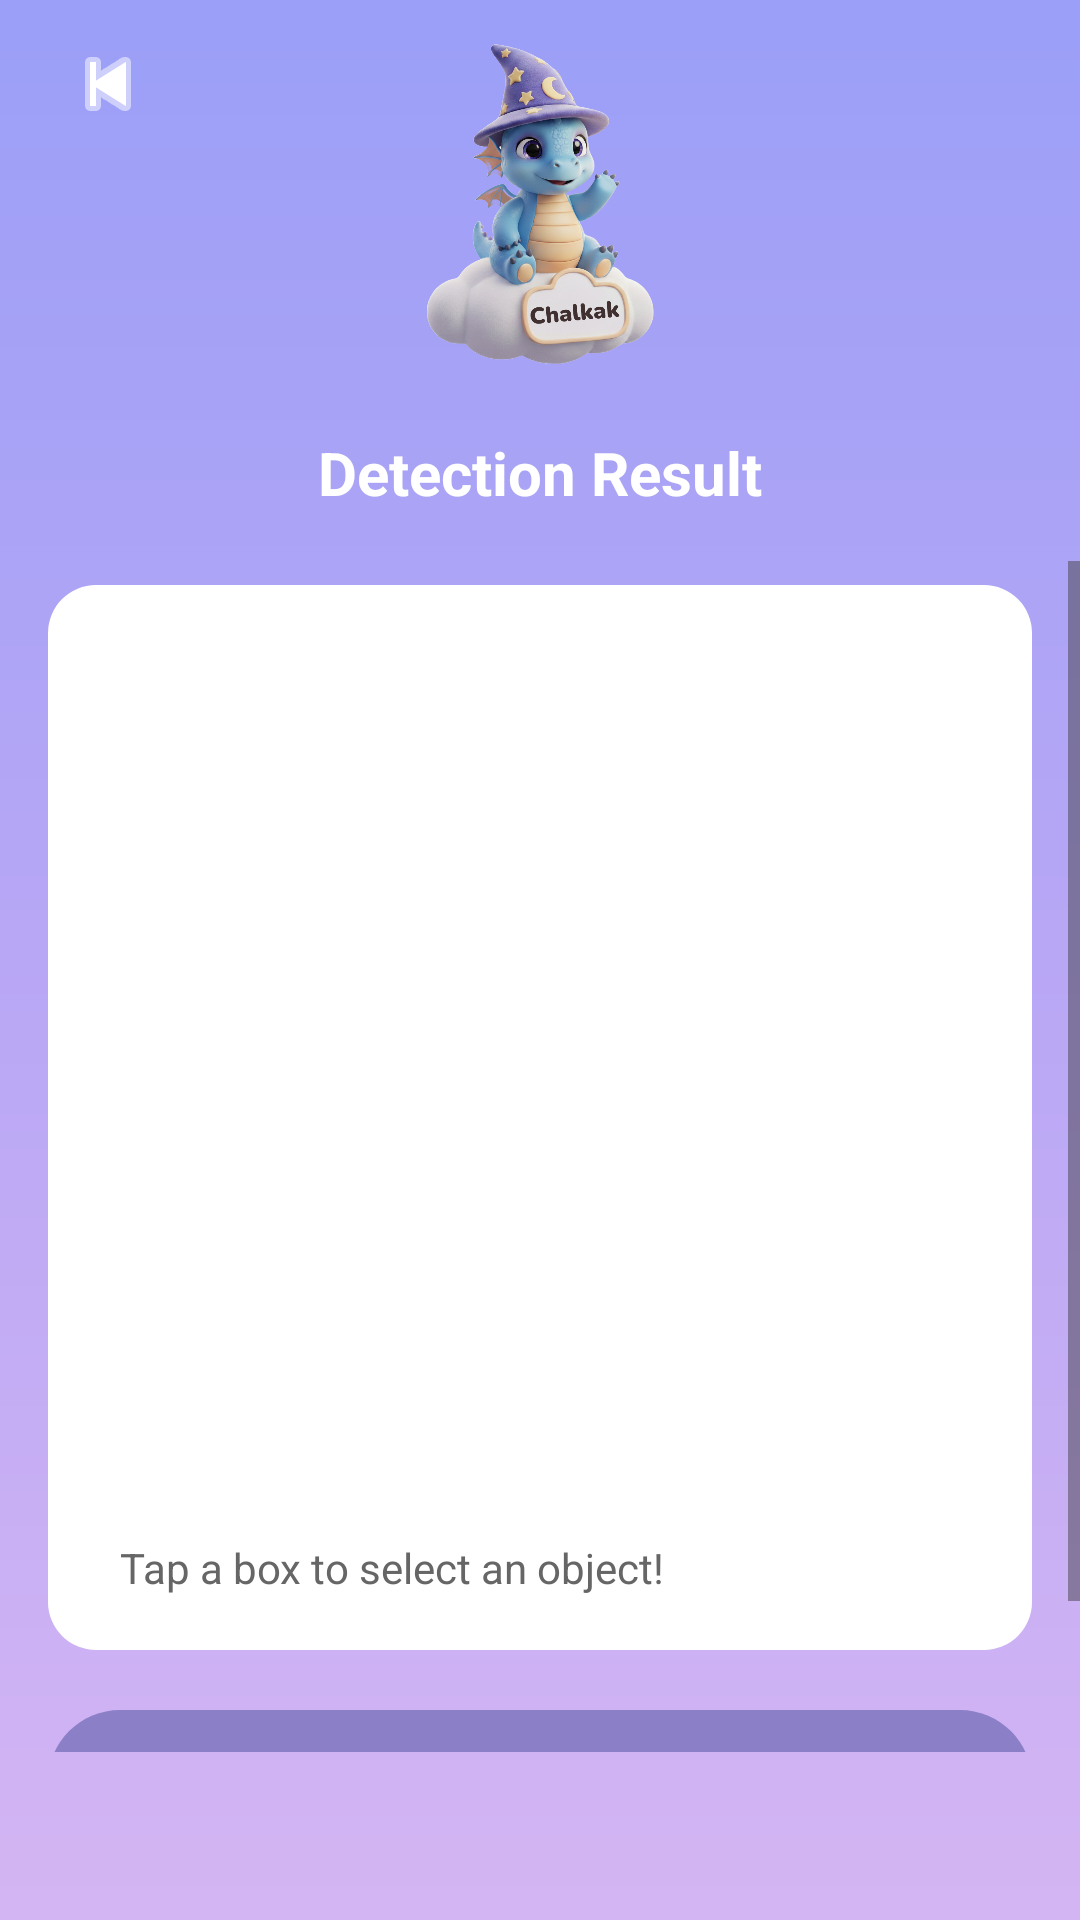

Android layout source for this screen:
<!-- AndroidManifest.xml: application theme Theme.Chalkak -->
<!-- res/layout/fragment_detection_result.xml -->
<?xml version="1.0" encoding="utf-8"?>

<LinearLayout xmlns:android="http://schemas.android.com/apk/res/android"
    xmlns:app="http://schemas.android.com/apk/res-auto"
    android:id="@+id/result_root"
    android:layout_width="match_parent"
    android:layout_height="match_parent"
    android:orientation="vertical"
    android:background="@drawable/bg_magic_gradient">

    
    <androidx.constraintlayout.widget.ConstraintLayout
        android:layout_width="match_parent"
        android:layout_height="wrap_content"
        android:paddingTop="@dimen/padding_small"
        android:paddingBottom="@dimen/padding_standard">

        <ImageButton
            android:id="@+id/btn_back"
            android:layout_width="40dp"
            android:layout_height="40dp"
            android:layout_marginStart="16dp"
            android:background="@drawable/bg_button_transparent_ripple"
            android:contentDescription="Back"
            android:padding="4dp"
            app:layout_constraintStart_toStartOf="parent"
            app:layout_constraintTop_toTopOf="parent"
            app:tint="#FFFFFF"
            app:srcCompat="@android:drawable/ic_media_previous" />

        <ImageView
            android:id="@+id/img_mascot"
            android:layout_width="120dp"
            android:layout_height="120dp"
            android:scaleType="centerInside"
            android:adjustViewBounds="true"
            app:layout_constraintStart_toStartOf="parent"
            app:layout_constraintEnd_toEndOf="parent"
            app:layout_constraintTop_toTopOf="parent"
            app:srcCompat="@drawable/main_character"
            android:contentDescription="Mascot" />

        <TextView
            android:id="@+id/txt_title"
            android:layout_width="wrap_content"
            android:layout_height="wrap_content"
            android:layout_marginTop="16dp"
            android:text="Detection Result"
            android:textColor="#FFFFFF"
            android:textSize="20sp"
            android:textStyle="bold"
            app:layout_constraintStart_toStartOf="parent"
            app:layout_constraintEnd_toEndOf="parent"
            app:layout_constraintTop_toBottomOf="@id/img_mascot" />

    </androidx.constraintlayout.widget.ConstraintLayout>

    
    <ScrollView
        android:layout_width="match_parent"
        android:layout_height="0dp"
        android:layout_weight="1"
        android:fillViewport="true"
        android:scrollbars="vertical"
        android:paddingBottom="@dimen/bottom_nav_height">

        <LinearLayout
            android:layout_width="match_parent"
            android:layout_height="wrap_content"
            android:orientation="vertical"
            android:paddingLeft="@dimen/padding_standard"
            android:paddingRight="@dimen/padding_standard"
            android:paddingTop="8dp">

            
            <LinearLayout
                android:id="@+id/card_image"
                android:layout_width="match_parent"
                android:layout_height="wrap_content"
                android:background="@drawable/bg_card_white_pure"
                android:paddingLeft="@dimen/padding_small"
                android:paddingRight="@dimen/padding_small"
                android:paddingTop="10dp"
                android:paddingBottom="10dp"
                android:orientation="vertical">

                <FrameLayout
                    android:id="@+id/frame_result_image"
                    android:layout_width="match_parent"
                    android:layout_height="@dimen/image_preview_height_large">

                <ImageView
                    android:id="@+id/img_result"
                    android:layout_width="match_parent"
                    android:layout_height="match_parent"
                    android:scaleType="fitCenter"
                    android:contentDescription="Detection Result Image"
                    android:src="@drawable/demo" />

                
                <FrameLayout
                    android:id="@+id/box_overlay_container"
                    android:layout_width="match_parent"
                    android:layout_height="match_parent"
                    android:clickable="true"
                    android:focusable="true"
                    android:background="@android:color/transparent" />
            </FrameLayout>

            <TextView
                android:id="@+id/txt_hint"
                android:layout_width="wrap_content"
                android:layout_height="wrap_content"
                android:layout_marginStart="16dp"
                android:layout_marginTop="8dp"
                android:layout_marginBottom="8dp"
                android:text="Tap a box to select an object!"
                android:textColor="#666666"
                android:textSize="14sp" />
        </LinearLayout>


        
        <HorizontalScrollView
            android:id="@+id/scroll_object_buttons"
            android:layout_width="match_parent"
            android:layout_height="wrap_content"
            android:layout_marginTop="8dp"
            android:scrollbars="none"
            android:visibility="visible">

            <LinearLayout
                android:id="@+id/layout_object_buttons"
                android:layout_width="wrap_content"
                android:layout_height="wrap_content"
                android:orientation="horizontal" />
        </HorizontalScrollView>

            
            <include
                android:id="@+id/card_word_detail"
                layout="@layout/card_word_detail"
                android:layout_width="match_parent"
                android:layout_height="wrap_content"
                android:layout_marginTop="12dp"
                android:visibility="gone" />

            
            <LinearLayout
                android:id="@+id/btn_restart_magic_adventure"
                android:layout_width="match_parent"
                android:layout_height="wrap_content"
                android:layout_marginTop="12dp"
                android:layout_marginBottom="16dp"
                android:background="@drawable/bg_button_purple_ripple"
                android:clickable="true"
                android:focusable="true"
                android:minHeight="@dimen/button_height_card"
                android:gravity="center"
                android:paddingLeft="@dimen/padding_small"
                android:paddingRight="@dimen/padding_small"
                android:paddingTop="@dimen/padding_standard"
                android:paddingBottom="@dimen/padding_standard"
                android:orientation="horizontal">

                <ImageView
                    android:layout_width="@dimen/icon_size_large"
                    android:layout_height="@dimen/icon_size_large"
                    android:src="@drawable/camera"
                    android:scaleType="centerInside"
                    android:adjustViewBounds="true"
                    android:contentDescription="Magic Adventure" />

                <TextView
                    android:layout_width="wrap_content"
                    android:layout_height="wrap_content"
                    android:layout_marginStart="@dimen/padding_standard"
                    android:text="Restart Magic Adventure"
                    android:textColor="#FFFFFF"
                    android:textSize="@dimen/text_size_large" />
            </LinearLayout>
        </LinearLayout>
    </ScrollView>

</LinearLayout>
<!-- res/layout/card_word_detail.xml (included above) -->
<?xml version="1.0" encoding="utf-8"?>

<LinearLayout xmlns:android="http://schemas.android.com/apk/res/android"
    android:layout_width="match_parent"
    android:layout_height="wrap_content"
    android:orientation="vertical"
    android:background="@drawable/bg_card_white_pure"
    android:paddingLeft="@dimen/padding_small"
    android:paddingRight="@dimen/padding_small"
    android:paddingTop="@dimen/padding_standard"
    android:paddingBottom="@dimen/padding_standard">

    
    <LinearLayout
        android:layout_width="wrap_content"
        android:layout_height="wrap_content"
        android:orientation="horizontal"
        android:gravity="center_vertical">

        <TextView
            android:id="@+id/txt_selected_word"
            android:layout_width="wrap_content"
            android:layout_height="wrap_content"
            android:text="word"
            android:textColor="#333333"
            android:textSize="18sp"
            android:textStyle="bold" />

        <ImageView
            android:id="@+id/btn_tts_word"
            android:layout_width="26dp"
            android:layout_height="26dp"
            android:layout_marginStart="8dp"
            android:src="@drawable/speaker"
            android:clickable="true"
            android:focusable="true"
            android:contentDescription="Play audio" />
    </LinearLayout>

    
    <LinearLayout
        android:layout_width="match_parent"
        android:layout_height="wrap_content"
        android:layout_marginTop="8dp"
        android:orientation="horizontal"
        android:gravity="center_vertical">

        <TextView
            android:id="@+id/txt_korean_meaning"
            android:layout_width="0dp"
            android:layout_height="wrap_content"
            android:layout_weight="1"
            android:text="Meaning"
            android:textColor="#555555"
            android:textSize="16sp" />

        <ImageView
            android:id="@+id/btn_record_meaning"
            android:layout_width="26dp"
            android:layout_height="26dp"
            android:layout_marginStart="8dp"
            android:src="@drawable/ic_mic"
            android:clickable="true"
            android:focusable="true"
            android:contentDescription="Start speech recognition" />
    </LinearLayout>

    
    <LinearLayout
        android:layout_width="wrap_content"
        android:layout_height="wrap_content"
        android:layout_marginTop="12dp"
        android:orientation="horizontal"
        android:gravity="center_vertical">

        <TextView
            android:layout_width="wrap_content"
            android:layout_height="wrap_content"
            android:text="Example sentence"
            android:textColor="#777777"
            android:textSize="14sp"
            android:textStyle="bold" />

        <ImageView
            android:id="@+id/btn_tts_example"
            android:layout_width="26dp"
            android:layout_height="26dp"
            android:layout_marginStart="8dp"
            android:src="@drawable/speaker"
            android:clickable="true"
            android:focusable="true"
            android:contentDescription="Play audio" />
    </LinearLayout>

    
    <LinearLayout
        android:layout_width="match_parent"
        android:layout_height="wrap_content"
        android:layout_marginTop="4dp"
        android:orientation="horizontal"
        android:gravity="center_vertical">

        <TextView
            android:id="@+id/txt_example_sentence"
            android:layout_width="0dp"
            android:layout_height="wrap_content"
            android:layout_weight="1"
            android:text="Example sentence here"
            android:textColor="#555555"
            android:textSize="14sp" />

        <ImageView
            android:id="@+id/btn_record_example"
            android:layout_width="26dp"
            android:layout_height="26dp"
            android:layout_marginStart="8dp"
            android:src="@drawable/ic_mic"
            android:clickable="true"
            android:focusable="true"
            android:contentDescription="Start speech recognition" />
    </LinearLayout>
</LinearLayout>
<!-- resources referenced by this layout -->
<resources>
  <dimen name="bottom_nav_height">56dp</dimen>
  <dimen name="button_height_card">120dp</dimen>
  <dimen name="icon_size_large">64dp</dimen>
  <dimen name="image_preview_height_large">300dp</dimen>
  <dimen name="padding_small">8dp</dimen>
  <dimen name="padding_standard">16dp</dimen>
  <dimen name="text_size_large">24sp</dimen>
  <!-- drawable bg_button_purple_ripple (drawable) -->
  <?xml version="1.0" encoding="utf-8"?>
  
  <ripple xmlns:android="http://schemas.android.com/apk/res/android"
      android:color="#6B5FA7">
      <item>
          <shape android:shape="rectangle">
              <corners android:radius="24dp" />
              <solid android:color="#8B7FC7" />
          </shape>
      </item>
  </ripple>
  <!-- drawable bg_button_transparent_ripple (drawable) -->
  <?xml version="1.0" encoding="utf-8"?>
  
  <ripple xmlns:android="http://schemas.android.com/apk/res/android"
      android:color="#40000000">
      <item android:id="@android:id/mask">
          <shape android:shape="rectangle">
              <solid android:color="#FFFFFF" />
          </shape>
      </item>
  </ripple>
  <!-- drawable bg_card_white_pure (drawable) -->
  <?xml version="1.0" encoding="utf-8"?>
  
  <shape xmlns:android="http://schemas.android.com/apk/res/android" android:shape="rectangle">
      <corners android:radius="16dp" />
      <solid android:color="#FFFFFF" />
  </shape>
  <!-- drawable bg_magic_gradient (drawable) -->
  <?xml version="1.0" encoding="utf-8"?>
  
  <shape xmlns:android="http://schemas.android.com/apk/res/android" android:shape="rectangle">
      <gradient
          android:type="linear"
          android:angle="270"
          android:startColor="#9B9FF7"
          android:centerColor="#B8A7F5"
          android:endColor="#D4B5F3" />
  </shape>
  <!-- drawable camera: png bitmap (drawable, 445270 bytes) -->
  <!-- drawable ic_mic (drawable) -->
  <?xml version="1.0" encoding="utf-8"?>
  
  <vector xmlns:android="http://schemas.android.com/apk/res/android"
      android:width="24dp"
      android:height="24dp"
      android:viewportWidth="24"
      android:viewportHeight="24">
      <path
          android:fillColor="#333333"
          android:pathData="M12,14c1.66,0 2.99,-1.34 2.99,-3L15,5c0,-1.66 -1.34,-3 -3,-3S9,3.34 9,5v6c0,1.66 1.34,3 3,3zM17.3,11c0,3 -2.54,5.1 -5.3,5.1S6.7,14 6.7,11L5,11c0,3.41 2.72,6.23 6,6.72L11,21h2v-3.28c3.28,-0.48 6,-3.3 6,-6.72h-1.7z"/>
  </vector>
  <!-- drawable main_character: png bitmap (drawable, 707642 bytes) -->
  <style name="Theme.Chalkak" parent="Base.Theme.Chalkak" />
  <style name="Base.Theme.Chalkak" parent="Theme.Material3.DayNight.NoActionBar">
          
          
      </style>
</resources>
